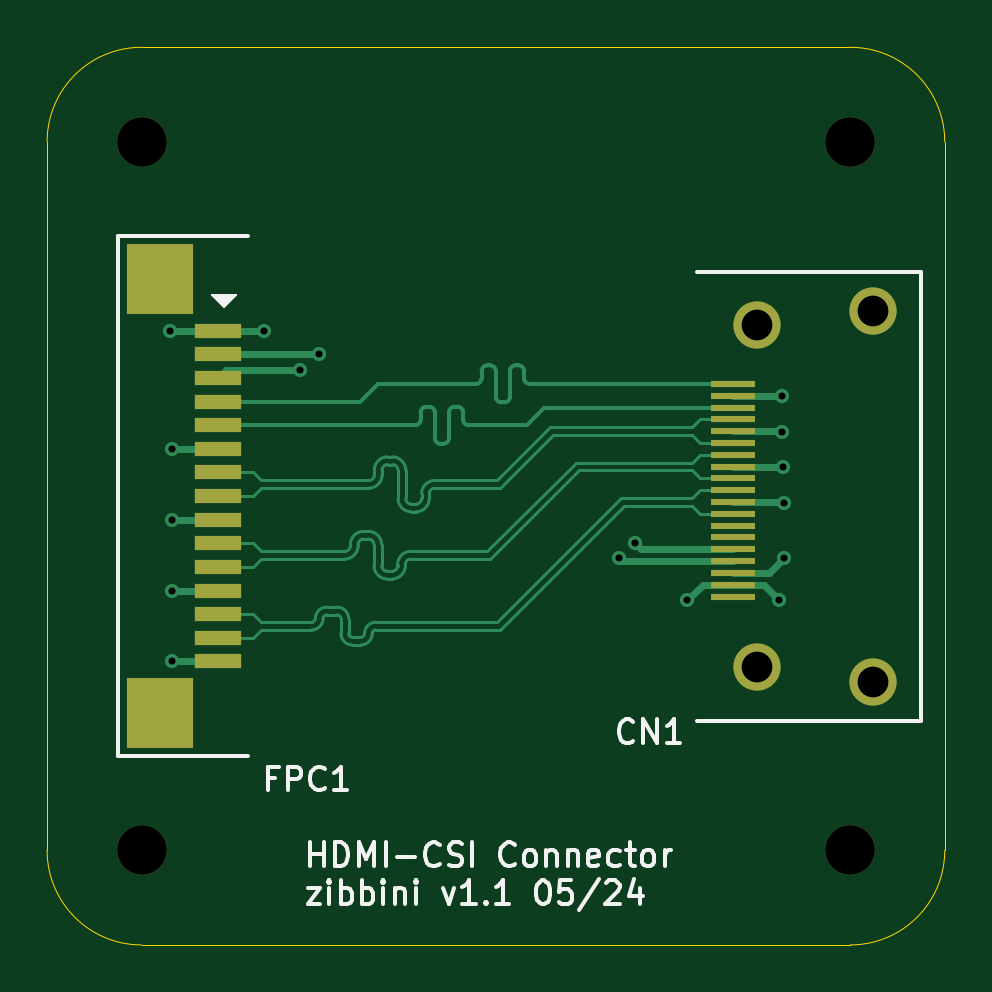
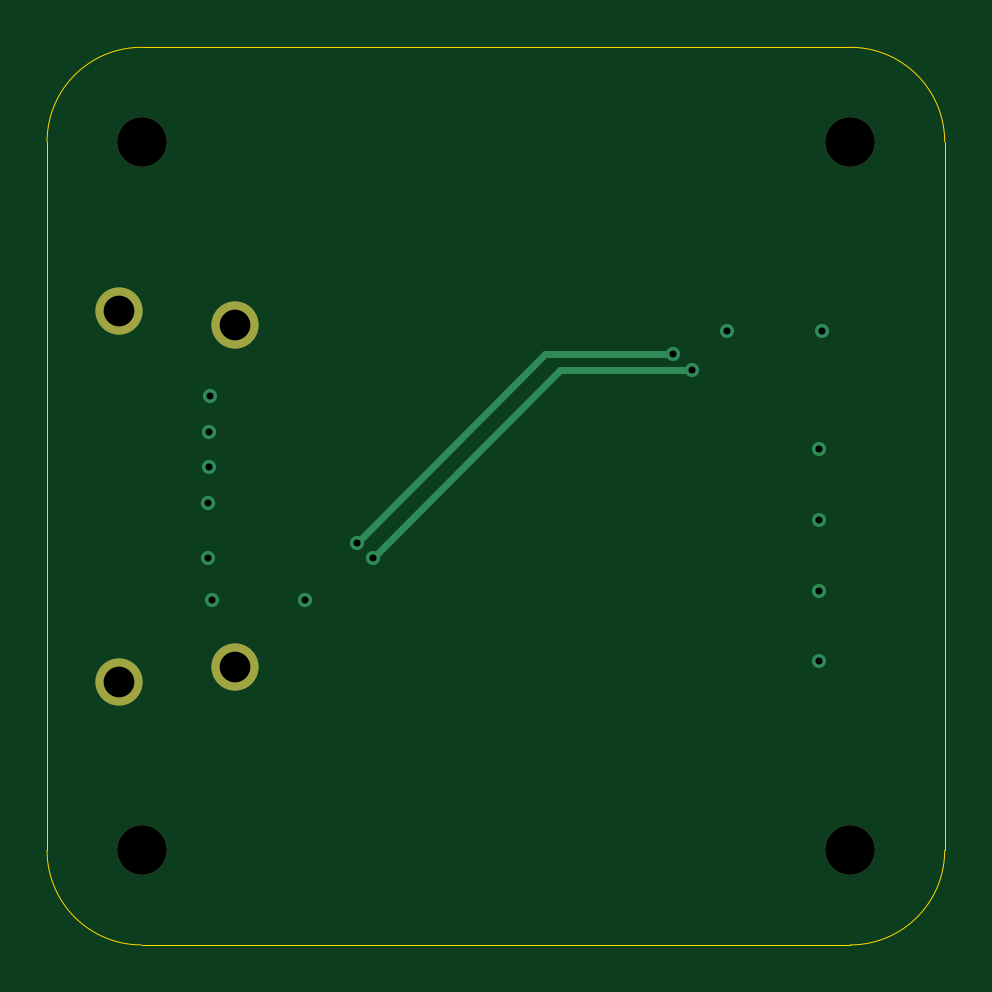
Circuit board: 12 layer files. Board 38.0 x 38.0 mm.
- bottom_copper: hdmi-csi-B_Cu.gbr (1537 bytes)
- bottom_mask: hdmi-csi-B_Mask.gbr (790 bytes)
- paste: hdmi-csi-B_Paste.gbr (451 bytes)
- bottom_silk: hdmi-csi-B_Silkscreen.gbr (452 bytes)
- outline: hdmi-csi-Edge_Cuts.gbr (983 bytes)
- top_copper: hdmi-csi-F_Cu.gbr (16691 bytes)
- top_mask: hdmi-csi-F_Mask.gbr (1808 bytes)
- paste: hdmi-csi-F_Paste.gbr (1487 bytes)
- top_silk: hdmi-csi-F_Silkscreen.gbr (17251 bytes)
- inner_copper: hdmi-csi-In1_Cu.gbr (26463 bytes)
- inner_copper: hdmi-csi-In2_Cu.gbr (29415 bytes)
- drill: hdmi-csi.drl (788 bytes)

=== bottom_copper: hdmi-csi-B_Cu.gbr ===
%TF.GenerationSoftware,KiCad,Pcbnew,8.0.2*%
%TF.CreationDate,2024-06-01T15:43:32+01:00*%
%TF.ProjectId,hdmi-csi,68646d69-2d63-4736-992e-6b696361645f,rev?*%
%TF.SameCoordinates,Original*%
%TF.FileFunction,Copper,L4,Bot*%
%TF.FilePolarity,Positive*%
%FSLAX46Y46*%
G04 Gerber Fmt 4.6, Leading zero omitted, Abs format (unit mm)*
G04 Created by KiCad (PCBNEW 8.0.2) date 2024-06-01 15:43:32*
%MOMM*%
%LPD*%
G01*
G04 APERTURE LIST*
%TA.AperFunction,ComponentPad*%
%ADD10C,2.000000*%
%TD*%
%TA.AperFunction,ViaPad*%
%ADD11C,0.600000*%
%TD*%
%TA.AperFunction,Conductor*%
%ADD12C,0.300000*%
%TD*%
G04 APERTURE END LIST*
D10*
%TO.P,CN1,20,EH*%
%TO.N,GND*%
X184950000Y-76850000D03*
X180050000Y-76250000D03*
X180050000Y-61750000D03*
X184950000Y-61150000D03*
%TD*%
D11*
%TO.N,GND*%
X181100000Y-64750000D03*
X181125000Y-66275000D03*
X181150000Y-67775000D03*
X181200000Y-69300000D03*
X181200000Y-71600000D03*
%TO.N,+3.3V*%
X177100000Y-73400000D03*
X181000000Y-73400000D03*
%TO.N,/CAM_SDA*%
X174900000Y-71000000D03*
X161500000Y-63000000D03*
%TO.N,/CAM_SCL*%
X174200000Y-71600000D03*
X160700000Y-63671750D03*
%TO.N,GND*%
X155300000Y-73000000D03*
X155300000Y-67000000D03*
X155300000Y-70000000D03*
%TO.N,+3.3V*%
X155200000Y-62000000D03*
X159200000Y-62000000D03*
%TO.N,GND*%
X155300000Y-76000000D03*
%TD*%
D12*
%TO.N,/CAM_SDA*%
X161500000Y-63000000D02*
X166900000Y-63000000D01*
X166900000Y-63000000D02*
X174900000Y-71000000D01*
%TO.N,/CAM_SCL*%
X160700000Y-63671750D02*
X166271750Y-63671750D01*
X166271750Y-63671750D02*
X174200000Y-71600000D01*
%TD*%
M02*

=== bottom_mask: hdmi-csi-B_Mask.gbr ===
%TF.GenerationSoftware,KiCad,Pcbnew,8.0.2*%
%TF.CreationDate,2024-06-01T15:43:50+01:00*%
%TF.ProjectId,hdmi-csi,68646d69-2d63-4736-992e-6b696361645f,rev?*%
%TF.SameCoordinates,Original*%
%TF.FileFunction,Soldermask,Bot*%
%TF.FilePolarity,Negative*%
%FSLAX46Y46*%
G04 Gerber Fmt 4.6, Leading zero omitted, Abs format (unit mm)*
G04 Created by KiCad (PCBNEW 8.0.2) date 2024-06-01 15:43:50*
%MOMM*%
%LPD*%
G01*
G04 APERTURE LIST*
%ADD10C,2.000000*%
%ADD11C,2.100000*%
G04 APERTURE END LIST*
D10*
%TO.C,CN1*%
X184950000Y-76850000D03*
X180050000Y-76250000D03*
X180050000Y-61750000D03*
X184950000Y-61150000D03*
%TD*%
D11*
%TO.C,H2*%
X184000000Y-54000000D03*
%TD*%
%TO.C,H3*%
X184000000Y-84000000D03*
%TD*%
%TO.C,H1*%
X154000000Y-54000000D03*
%TD*%
%TO.C,H4*%
X154000000Y-84000000D03*
%TD*%
M02*

=== paste: hdmi-csi-B_Paste.gbr ===
%TF.GenerationSoftware,KiCad,Pcbnew,8.0.2*%
%TF.CreationDate,2024-06-01T15:43:38+01:00*%
%TF.ProjectId,hdmi-csi,68646d69-2d63-4736-992e-6b696361645f,rev?*%
%TF.SameCoordinates,Original*%
%TF.FileFunction,Paste,Bot*%
%TF.FilePolarity,Positive*%
%FSLAX46Y46*%
G04 Gerber Fmt 4.6, Leading zero omitted, Abs format (unit mm)*
G04 Created by KiCad (PCBNEW 8.0.2) date 2024-06-01 15:43:38*
%MOMM*%
%LPD*%
G01*
G04 APERTURE LIST*
G04 APERTURE END LIST*
M02*

=== bottom_silk: hdmi-csi-B_Silkscreen.gbr ===
%TF.GenerationSoftware,KiCad,Pcbnew,8.0.2*%
%TF.CreationDate,2024-06-01T15:43:44+01:00*%
%TF.ProjectId,hdmi-csi,68646d69-2d63-4736-992e-6b696361645f,rev?*%
%TF.SameCoordinates,Original*%
%TF.FileFunction,Legend,Bot*%
%TF.FilePolarity,Positive*%
%FSLAX46Y46*%
G04 Gerber Fmt 4.6, Leading zero omitted, Abs format (unit mm)*
G04 Created by KiCad (PCBNEW 8.0.2) date 2024-06-01 15:43:44*
%MOMM*%
%LPD*%
G01*
G04 APERTURE LIST*
G04 APERTURE END LIST*
M02*

=== outline: hdmi-csi-Edge_Cuts.gbr ===
%TF.GenerationSoftware,KiCad,Pcbnew,8.0.2*%
%TF.CreationDate,2024-06-01T15:43:53+01:00*%
%TF.ProjectId,hdmi-csi,68646d69-2d63-4736-992e-6b696361645f,rev?*%
%TF.SameCoordinates,Original*%
%TF.FileFunction,Profile,NP*%
%FSLAX46Y46*%
G04 Gerber Fmt 4.6, Leading zero omitted, Abs format (unit mm)*
G04 Created by KiCad (PCBNEW 8.0.2) date 2024-06-01 15:43:53*
%MOMM*%
%LPD*%
G01*
G04 APERTURE LIST*
%TA.AperFunction,Profile*%
%ADD10C,0.050000*%
%TD*%
G04 APERTURE END LIST*
D10*
X188000000Y-84000000D02*
X188000000Y-54000000D01*
X184000000Y-50000000D02*
G75*
G02*
X188000000Y-54000000I0J-4000000D01*
G01*
X188000000Y-84000000D02*
G75*
G02*
X184000000Y-88000000I-4000000J0D01*
G01*
X150000000Y-84000000D02*
X150000000Y-54000000D01*
X154000000Y-50000000D02*
X184000000Y-50000000D01*
X154000000Y-88000000D02*
G75*
G02*
X150000000Y-84000000I0J4000000D01*
G01*
X150000000Y-54000000D02*
G75*
G02*
X154000000Y-50000000I4000000J0D01*
G01*
X184000000Y-88000000D02*
X154000000Y-88000000D01*
M02*

=== top_copper: hdmi-csi-F_Cu.gbr (16691 bytes, source omitted) ===
=== top_mask: hdmi-csi-F_Mask.gbr ===
%TF.GenerationSoftware,KiCad,Pcbnew,8.0.2*%
%TF.CreationDate,2024-06-01T15:43:47+01:00*%
%TF.ProjectId,hdmi-csi,68646d69-2d63-4736-992e-6b696361645f,rev?*%
%TF.SameCoordinates,Original*%
%TF.FileFunction,Soldermask,Top*%
%TF.FilePolarity,Negative*%
%FSLAX46Y46*%
G04 Gerber Fmt 4.6, Leading zero omitted, Abs format (unit mm)*
G04 Created by KiCad (PCBNEW 8.0.2) date 2024-06-01 15:43:47*
%MOMM*%
%LPD*%
G01*
G04 APERTURE LIST*
%ADD10R,2.800000X3.000000*%
%ADD11R,2.000000X0.600000*%
%ADD12R,1.900000X0.300000*%
%ADD13C,2.000000*%
%ADD14C,2.100000*%
G04 APERTURE END LIST*
D10*
%TO.C,FPC1*%
X154770000Y-59800000D03*
X154770000Y-78200000D03*
D11*
X157230000Y-76000000D03*
X157230000Y-75000000D03*
X157230000Y-74000000D03*
X157230000Y-73000000D03*
X157230000Y-72000000D03*
X157230000Y-71000000D03*
X157230000Y-70000000D03*
X157230000Y-69000000D03*
X157230000Y-68000000D03*
X157230000Y-67000000D03*
X157230000Y-66000000D03*
X157230000Y-65000000D03*
X157230000Y-64000000D03*
X157230000Y-63000000D03*
X157230000Y-62000000D03*
%TD*%
D12*
%TO.C,CN1*%
X179050000Y-64250000D03*
X179050000Y-64750000D03*
X179050000Y-65250000D03*
X179050000Y-65750000D03*
X179050000Y-66250000D03*
X179050000Y-66750000D03*
X179050000Y-67250000D03*
X179050000Y-67750000D03*
X179050000Y-68250000D03*
X179050000Y-68750000D03*
X179050000Y-69250000D03*
X179050000Y-69750000D03*
X179050000Y-70250000D03*
X179050000Y-70750000D03*
X179050000Y-71250000D03*
X179050000Y-71750000D03*
X179050000Y-72250000D03*
X179050000Y-72750000D03*
X179050000Y-73250000D03*
D13*
X184950000Y-76850000D03*
X180050000Y-76250000D03*
X180050000Y-61750000D03*
X184950000Y-61150000D03*
%TD*%
D14*
%TO.C,H2*%
X184000000Y-54000000D03*
%TD*%
%TO.C,H3*%
X184000000Y-84000000D03*
%TD*%
%TO.C,H1*%
X154000000Y-54000000D03*
%TD*%
%TO.C,H4*%
X154000000Y-84000000D03*
%TD*%
M02*

=== paste: hdmi-csi-F_Paste.gbr ===
%TF.GenerationSoftware,KiCad,Pcbnew,8.0.2*%
%TF.CreationDate,2024-06-01T15:43:35+01:00*%
%TF.ProjectId,hdmi-csi,68646d69-2d63-4736-992e-6b696361645f,rev?*%
%TF.SameCoordinates,Original*%
%TF.FileFunction,Paste,Top*%
%TF.FilePolarity,Positive*%
%FSLAX46Y46*%
G04 Gerber Fmt 4.6, Leading zero omitted, Abs format (unit mm)*
G04 Created by KiCad (PCBNEW 8.0.2) date 2024-06-01 15:43:35*
%MOMM*%
%LPD*%
G01*
G04 APERTURE LIST*
%ADD10R,2.800000X3.000000*%
%ADD11R,2.000000X0.600000*%
%ADD12R,1.900000X0.300000*%
G04 APERTURE END LIST*
D10*
%TO.C,FPC1*%
X154770000Y-59800000D03*
X154770000Y-78200000D03*
D11*
X157230000Y-76000000D03*
X157230000Y-75000000D03*
X157230000Y-74000000D03*
X157230000Y-73000000D03*
X157230000Y-72000000D03*
X157230000Y-71000000D03*
X157230000Y-70000000D03*
X157230000Y-69000000D03*
X157230000Y-68000000D03*
X157230000Y-67000000D03*
X157230000Y-66000000D03*
X157230000Y-65000000D03*
X157230000Y-64000000D03*
X157230000Y-63000000D03*
X157230000Y-62000000D03*
%TD*%
D12*
%TO.C,CN1*%
X179050000Y-64250000D03*
X179050000Y-64750000D03*
X179050000Y-65250000D03*
X179050000Y-65750000D03*
X179050000Y-66250000D03*
X179050000Y-66750000D03*
X179050000Y-67250000D03*
X179050000Y-67750000D03*
X179050000Y-68250000D03*
X179050000Y-68750000D03*
X179050000Y-69250000D03*
X179050000Y-69750000D03*
X179050000Y-70250000D03*
X179050000Y-70750000D03*
X179050000Y-71250000D03*
X179050000Y-71750000D03*
X179050000Y-72250000D03*
X179050000Y-72750000D03*
X179050000Y-73250000D03*
%TD*%
M02*

=== top_silk: hdmi-csi-F_Silkscreen.gbr (17251 bytes, source omitted) ===
=== inner_copper: hdmi-csi-In1_Cu.gbr (26463 bytes, source omitted) ===
=== inner_copper: hdmi-csi-In2_Cu.gbr (29415 bytes, source omitted) ===
=== drill: hdmi-csi.drl ===
M48
; DRILL file {KiCad 8.0.2} date 2024-06-01T15:43:23+0100
; FORMAT={-:-/ absolute / metric / decimal}
; #@! TF.CreationDate,2024-06-01T15:43:23+01:00
; #@! TF.GenerationSoftware,Kicad,Pcbnew,8.0.2
; #@! TF.FileFunction,MixedPlating,1,4
FMAT,2
METRIC
; #@! TA.AperFunction,Plated,PTH,ViaDrill
T1C0.300
; #@! TA.AperFunction,Plated,PTH,ComponentDrill
T2C1.300
; #@! TA.AperFunction,NonPlated,NPTH,ComponentDrill
T3C2.100
%
G90
G05
T1
X155.2Y-62.0
X155.3Y-67.0
X155.3Y-70.0
X155.3Y-73.0
X155.3Y-76.0
X159.2Y-62.0
X160.7Y-63.672
X161.5Y-63.0
X174.2Y-71.6
X174.9Y-71.0
X177.1Y-73.4
X181.0Y-73.4
X181.1Y-64.75
X181.125Y-66.275
X181.15Y-67.775
X181.2Y-69.3
X181.2Y-71.6
T2
X180.05Y-61.75
X180.05Y-76.25
X184.95Y-61.15
X184.95Y-76.85
T3
X154.0Y-54.0
X154.0Y-84.0
X184.0Y-54.0
X184.0Y-84.0
M30

